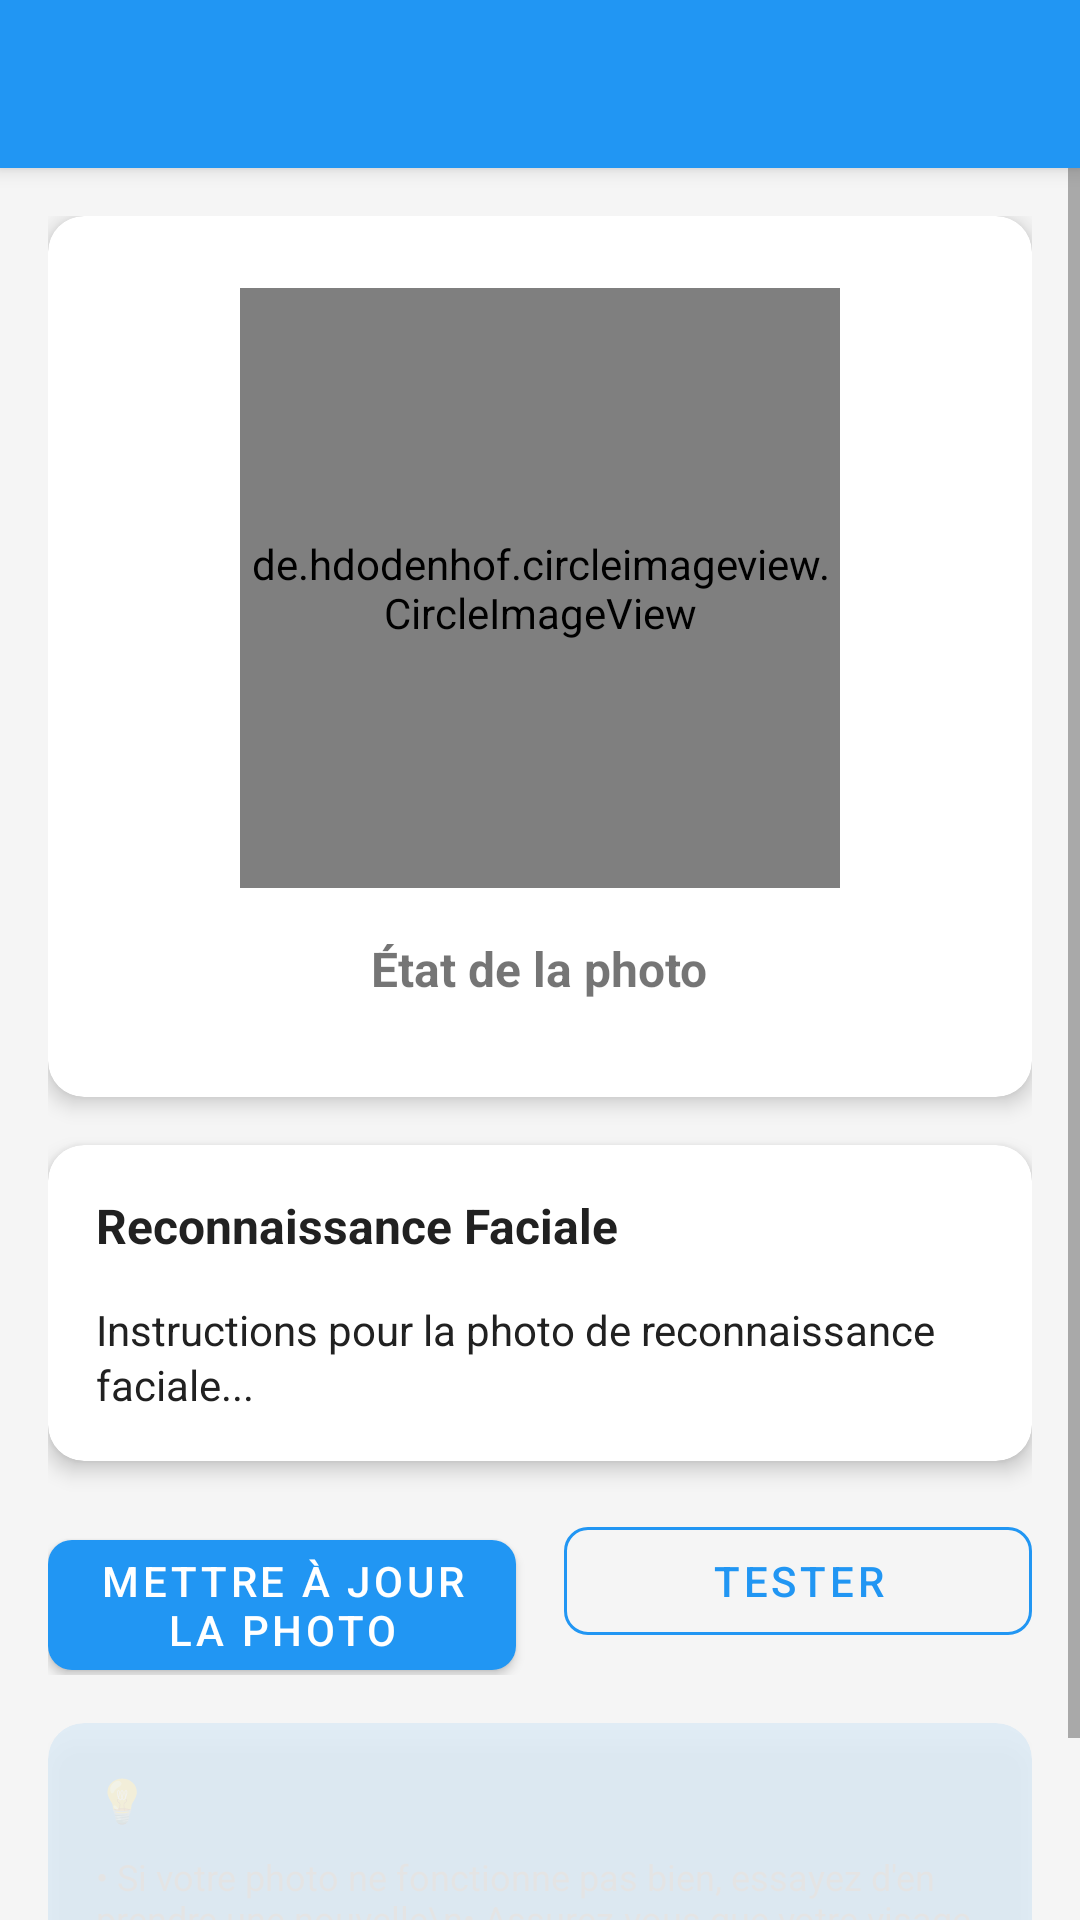

The Android layout XML behind this screen, and the referenced resources:
<!-- AndroidManifest.xml: activity theme Theme.FaceAttendanceSystem.ActionBar -->
<!-- res/layout/activity_profile_photo_view.xml -->
<?xml version="1.0" encoding="utf-8"?>
<LinearLayout xmlns:android="http://schemas.android.com/apk/res/android"
    xmlns:app="http://schemas.android.com/apk/res-auto"
    android:layout_width="match_parent"
    android:layout_height="match_parent"
    android:orientation="vertical"
    android:background="@color/background_color">

    <include layout="@layout/toolbar" />

    <ScrollView
        android:layout_width="match_parent"
        android:layout_height="match_parent">

        <LinearLayout
            android:layout_width="match_parent"
            android:layout_height="wrap_content"
            android:orientation="vertical"
            android:padding="16dp">

            
            <ProgressBar
                android:id="@+id/progress_bar"
                android:layout_width="wrap_content"
                android:layout_height="wrap_content"
                android:layout_gravity="center"
                android:layout_marginTop="32dp"
                android:visibility="gone" />

            
            <androidx.cardview.widget.CardView
                style="@style/CardStyle"
                android:layout_width="match_parent"
                android:layout_height="wrap_content"
                android:layout_marginBottom="16dp">

                <LinearLayout
                    android:layout_width="match_parent"
                    android:layout_height="wrap_content"
                    android:orientation="vertical"
                    android:padding="24dp"
                    android:gravity="center">

                    
                    <de.hdodenhof.circleimageview.CircleImageView
                        android:id="@+id/iv_profile_photo_large"
                        android:layout_width="200dp"
                        android:layout_height="200dp"
                        android:layout_marginBottom="16dp"
                        android:src="@drawable/ic_person"
                        app:civ_border_width="4dp"
                        app:civ_border_color="@color/primary_color" />

                    
                    <TextView
                        android:id="@+id/tv_photo_status"
                        android:layout_width="wrap_content"
                        android:layout_height="wrap_content"
                        android:text="État de la photo"
                        android:textSize="16sp"
                        android:textStyle="bold"
                        android:layout_marginBottom="8dp"
                        android:gravity="center" />

                    
                    <TextView
                        android:id="@+id/tv_photo_path"
                        android:layout_width="wrap_content"
                        android:layout_height="wrap_content"
                        android:text="Stockage : Google Drive"
                        android:textSize="12sp"
                        android:textColor="@color/text_secondary"
                        android:background="@color/primary_color_light"
                        android:padding="6dp"
                        android:visibility="gone"
                        android:drawableStart="@drawable/ic_info"
                        android:drawablePadding="4dp"
                        android:gravity="center_vertical" />

                </LinearLayout>

            </androidx.cardview.widget.CardView>

            
            <androidx.cardview.widget.CardView
                style="@style/CardStyle"
                android:layout_width="match_parent"
                android:layout_height="wrap_content"
                android:layout_marginBottom="16dp">

                <LinearLayout
                    android:layout_width="match_parent"
                    android:layout_height="wrap_content"
                    android:orientation="vertical"
                    android:padding="16dp">

                    <LinearLayout
                        android:layout_width="match_parent"
                        android:layout_height="wrap_content"
                        android:orientation="horizontal"
                        android:layout_marginBottom="12dp">

                        <TextView
                            android:layout_width="0dp"
                            android:layout_height="wrap_content"
                            android:layout_weight="1"
                            android:text="Reconnaissance Faciale"
                            android:textSize="16sp"
                            android:textStyle="bold"
                            android:textColor="@color/text_primary" />

                        <ImageView
                            android:layout_width="24dp"
                            android:layout_height="24dp"
                            android:src="@drawable/ic_person"
                            android:tint="@color/accent_color" />

                    </LinearLayout>

                    <TextView
                        android:id="@+id/tv_photo_instructions"
                        android:layout_width="match_parent"
                        android:layout_height="wrap_content"
                        android:text="Instructions pour la photo de reconnaissance faciale..."
                        android:textSize="14sp"
                        android:textColor="@color/text_primary"
                        android:lineSpacingExtra="2dp" />

                </LinearLayout>

            </androidx.cardview.widget.CardView>

            
            <LinearLayout
                android:layout_width="match_parent"
                android:layout_height="wrap_content"
                android:orientation="horizontal">

                <Button
                    android:id="@+id/btn_update_photo"
                    style="@style/ButtonPrimary"
                    android:layout_width="0dp"
                    android:layout_height="wrap_content"
                    android:layout_weight="1"
                    android:layout_marginEnd="8dp"
                    android:text="Mettre à jour la photo"
                    android:drawableStart="@drawable/ic_person"
                    android:drawablePadding="8dp"
                    android:onClick="onUpdatePhotoClick" />

                <Button
                    android:id="@+id/btn_test_recognition"
                    style="@style/ButtonSecondary"
                    android:layout_width="0dp"
                    android:layout_height="wrap_content"
                    android:layout_weight="1"
                    android:layout_marginStart="8dp"
                    android:text="Tester"
                    android:drawableStart="@drawable/ic_badge"
                    android:drawablePadding="8dp"
                    android:onClick="onTestRecognitionClick" />

            </LinearLayout>

            
            <androidx.cardview.widget.CardView
                style="@style/CardStyle"
                android:layout_width="match_parent"
                android:layout_height="wrap_content"
                android:layout_marginTop="16dp"
                android:backgroundTint="@color/info_color"
                android:backgroundTintMode="multiply"
                android:alpha="0.1">

                <LinearLayout
                    android:layout_width="match_parent"
                    android:layout_height="wrap_content"
                    android:orientation="vertical"
                    android:padding="16dp">

                    <TextView
                        android:layout_width="match_parent"
                        android:layout_height="wrap_content"
                        android:text="💡 Aide"
                        android:textSize="14sp"
                        android:textStyle="bold"
                        android:textColor="@color/info_color"
                        android:layout_marginBottom="8dp" />

                    <TextView
                        android:layout_width="match_parent"
                        android:layout_height="wrap_content"
                        android:text="• Si votre photo ne fonctionne pas bien, essayez d'en prendre une nouvelle\n• Assurez-vous que votre visage est bien visible et éclairé\n• Contactez l'administration si vous rencontrez des problèmes persistants"
                        android:textSize="12sp"
                        android:textColor="@color/text_secondary" />

                </LinearLayout>

            </androidx.cardview.widget.CardView>

        </LinearLayout>

    </ScrollView>

</LinearLayout>
<!-- res/layout/toolbar.xml (included above) -->
<?xml version="1.0" encoding="utf-8"?>
<androidx.appcompat.widget.Toolbar xmlns:android="http://schemas.android.com/apk/res/android"
    xmlns:app="http://schemas.android.com/apk/res-auto"
    android:id="@+id/toolbar"
    android:layout_width="match_parent"
    android:layout_height="?attr/actionBarSize"
    android:background="@color/primary_color"
    android:elevation="4dp"
    android:theme="@style/ThemeOverlay.AppCompat.Dark.ActionBar"
    app:popupTheme="@style/ThemeOverlay.AppCompat.Light"
    app:titleTextColor="@android:color/white" />
<!-- resources referenced by this layout -->
<resources>
  <color name="accent_color">#FF5722</color>
  <color name="background_color">#F5F5F5</color>
  <color name="info_color">#2196F3</color>
  <color name="primary_color">#2196F3</color>
  <color name="primary_color_light">#BBDEFB</color>
  <color name="text_primary">#212121</color>
  <color name="text_secondary">#757575</color>
  <!-- drawable ic_badge (drawable) -->
  <vector xmlns:android="http://schemas.android.com/apk/res/android"
      android:width="24dp"
      android:height="24dp"
      android:viewportWidth="24"
      android:viewportHeight="24">
      <path
          android:fillColor="@color/primary_color"
          android:pathData="M14,2H6A2,2 0 0,0 4,4V20A2,2 0 0,0 6,22H18A2,2 0 0,0 20,20V8L14,2M18,20H6V4H13V9H18V20Z"/>
  </vector>
  <!-- drawable ic_info (drawable) -->
  <vector xmlns:android="http://schemas.android.com/apk/res/android"
      android:width="16dp"
      android:height="16dp"
      android:viewportWidth="24"
      android:viewportHeight="24">
      <path
          android:fillColor="@color/info_color"
          android:pathData="M12,2C6.48,2 2,6.48 2,12s4.48,10 10,10 10,-4.48 10,-10S17.52,2 12,2zM13,17h-2v-6h2v6zM13,9h-2L11,7h2v2z"/>
  </vector>
  <style name="ButtonPrimary" parent="Widget.MaterialComponents.Button">
          <item name="backgroundTint">@color/primary_color</item>
          <item name="android:textColor">@color/white</item>
          <item name="cornerRadius">8dp</item>
          <item name="android:layout_height">48dp</item>
      </style>
  <style name="ButtonSecondary" parent="Widget.MaterialComponents.Button.OutlinedButton">
          <item name="strokeColor">@color/primary_color</item>
          <item name="android:textColor">@color/primary_color</item>
          <item name="cornerRadius">8dp</item>
          <item name="android:layout_height">48dp</item>
      </style>
  <style name="CardStyle" parent="Widget.MaterialComponents.CardView">
          <item name="cardCornerRadius">12dp</item>
          <item name="cardElevation">4dp</item>
          <item name="cardBackgroundColor">@color/surface_color</item>
      </style>
  <style name="Theme.FaceAttendanceSystem.ActionBar" parent="Theme.MaterialComponents.DayNight.DarkActionBar">
          <item name="colorPrimary">@color/primary_color</item>
          <item name="colorPrimaryVariant">@color/primary_color_dark</item>
          <item name="colorOnPrimary">@color/white</item>
          <item name="colorSecondary">@color/accent_color</item>
          <item name="colorSecondaryVariant">@color/accent_color</item>
          <item name="colorOnSecondary">@color/white</item>
          <item name="android:statusBarColor">?attr/colorPrimaryVariant</item>
          <item name="android:windowBackground">@color/background_color</item>
      </style>
  <color name="white">#FFFFFF</color>
  <color name="surface_color">#FFFFFF</color>
  <color name="primary_color_dark">#1976D2</color>
</resources>
